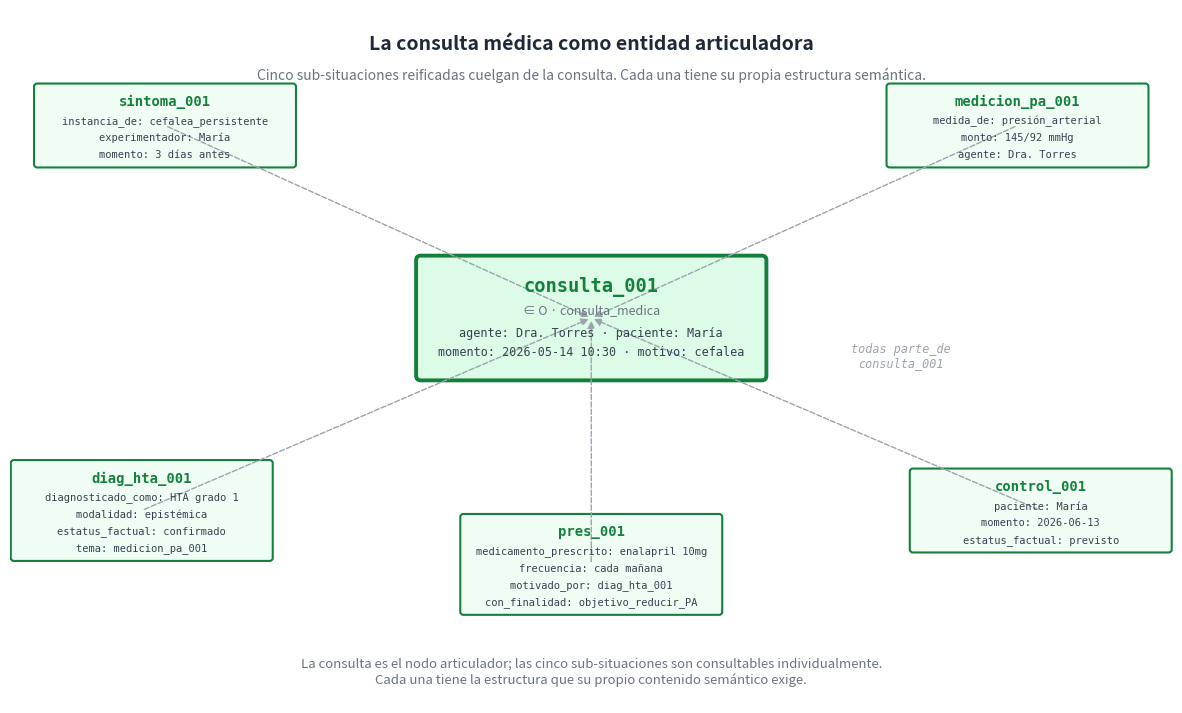

Python code for this plot: (Note: this script raises an exception after producing the figure.)
"""Diagrama: la consulta médica como entidad articuladora con 5 sub-situaciones.

Salida: ../png/31_consulta_clinica.png
"""

import os
import matplotlib.pyplot as plt
from matplotlib.patches import FancyBboxPatch, FancyArrowPatch

INK = "#1f2937"
O_FILL, O_EDGE = "#dcfce7", "#15803d"

fig, ax = plt.subplots(figsize=(15, 9), dpi=200)
ax.set_xlim(0, 15)
ax.set_ylim(0, 9)
ax.axis("off")
fig.patch.set_facecolor("#ffffff")

# Título
ax.text(7.5, 8.55, "La consulta médica como entidad articuladora",
        ha="center", va="center", fontsize=14, fontweight="bold", color=INK)
ax.text(7.5, 8.15,
        "Cinco sub-situaciones reificadas cuelgan de la consulta. Cada una tiene su propia estructura semántica.",
        ha="center", va="center", fontsize=10, style="italic", color="#6b7280")

# Centro: la consulta
cx, cy = 7.5, 5.0
con_box = FancyBboxPatch((cx - 2.2, cy - 0.75), 4.4, 1.5,
                         boxstyle="round,pad=0.06",
                         facecolor="#dcfce7", edgecolor=O_EDGE, linewidth=2.8)
ax.add_patch(con_box)
ax.text(cx, cy + 0.40, "consulta_001",
        ha="center", va="center", fontsize=13.5, fontweight="bold",
        color=O_EDGE, family="monospace")
ax.text(cx, cy + 0.10, "∈ O · consulta_medica",
        ha="center", va="center", fontsize=9, style="italic", color="#6b7280")
ax.text(cx, cy - 0.20,
        "agente: Dra. Torres · paciente: María",
        ha="center", va="center", fontsize=8.5,
        color="#374151", family="monospace")
ax.text(cx, cy - 0.45,
        "momento: 2026-05-14 10:30 · motivo: cefalea",
        ha="center", va="center", fontsize=8.5,
        color="#374151", family="monospace")

# 5 sub-situaciones alrededor
subs = [
    {"label": "sintoma_001",
     "details": ["instancia_de: cefalea_persistente",
                 "experimentador: María",
                 "momento: 3 días antes"],
     "x": 2.0, "y": 7.5},
    {"label": "medicion_pa_001",
     "details": ["medida_de: presión_arterial",
                 "monto: 145/92 mmHg",
                 "agente: Dra. Torres"],
     "x": 13.0, "y": 7.5},
    {"label": "diag_hta_001",
     "details": ["diagnosticado_como: HTA grado 1",
                 "modalidad: epistémica",
                 "estatus_factual: confirmado",
                 "tema: medicion_pa_001"],
     "x": 1.7, "y": 2.5},
    {"label": "pres_001",
     "details": ["medicamento_prescrito: enalapril 10mg",
                 "frecuencia: cada mañana",
                 "motivado_por: diag_hta_001",
                 "con_finalidad: objetivo_reducir_PA"],
     "x": 7.5, "y": 1.8},
    {"label": "control_001",
     "details": ["paciente: María",
                 "momento: 2026-06-13",
                 "estatus_factual: previsto"],
     "x": 13.3, "y": 2.5},
]

for s in subs:
    x, y = s["x"], s["y"]
    nd = len(s["details"])
    h = 0.35 + nd * 0.22
    box = FancyBboxPatch((x - 1.65, y - h/2), 3.3, h,
                         boxstyle="round,pad=0.04",
                         facecolor="#f0fdf4", edgecolor=O_EDGE, linewidth=1.5)
    ax.add_patch(box)
    ax.text(x, y + h/2 - 0.20, s["label"],
            ha="center", va="center", fontsize=10, fontweight="bold",
            color=O_EDGE, family="monospace")
    for j, d in enumerate(s["details"]):
        ax.text(x, y + h/2 - 0.45 - j * 0.22, d,
                ha="center", va="center", fontsize=7.5,
                color="#374151", family="monospace")

    # Flecha parte_de hacia la consulta
    arr = FancyArrowPatch((x, y), (cx, cy),
                          arrowstyle="-|>", mutation_scale=11,
                          color="#9ca3af", linewidth=1.0,
                          linestyle="dashed")
    ax.add_patch(arr)

# Etiqueta general parte_de
ax.text(11.5, 4.5, "todas parte_de\nconsulta_001",
        ha="center", va="center", fontsize=8.5, style="italic",
        color="#9ca3af", family="monospace")

# Pie
ax.text(7.5, 0.4,
        "La consulta es el nodo articulador; las cinco sub-situaciones son consultables individualmente.\n"
        "Cada una tiene la estructura que su propio contenido semántico exige.",
        ha="center", va="center", fontsize=9.5, style="italic", color="#6b7280")

out = os.path.join(os.path.dirname(__file__), "..", "png",
                   "31_consulta_clinica.png")
plt.savefig(out, dpi=200, bbox_inches="tight", facecolor="#ffffff")
plt.close(fig)
print(f"  ✓ {out}")
